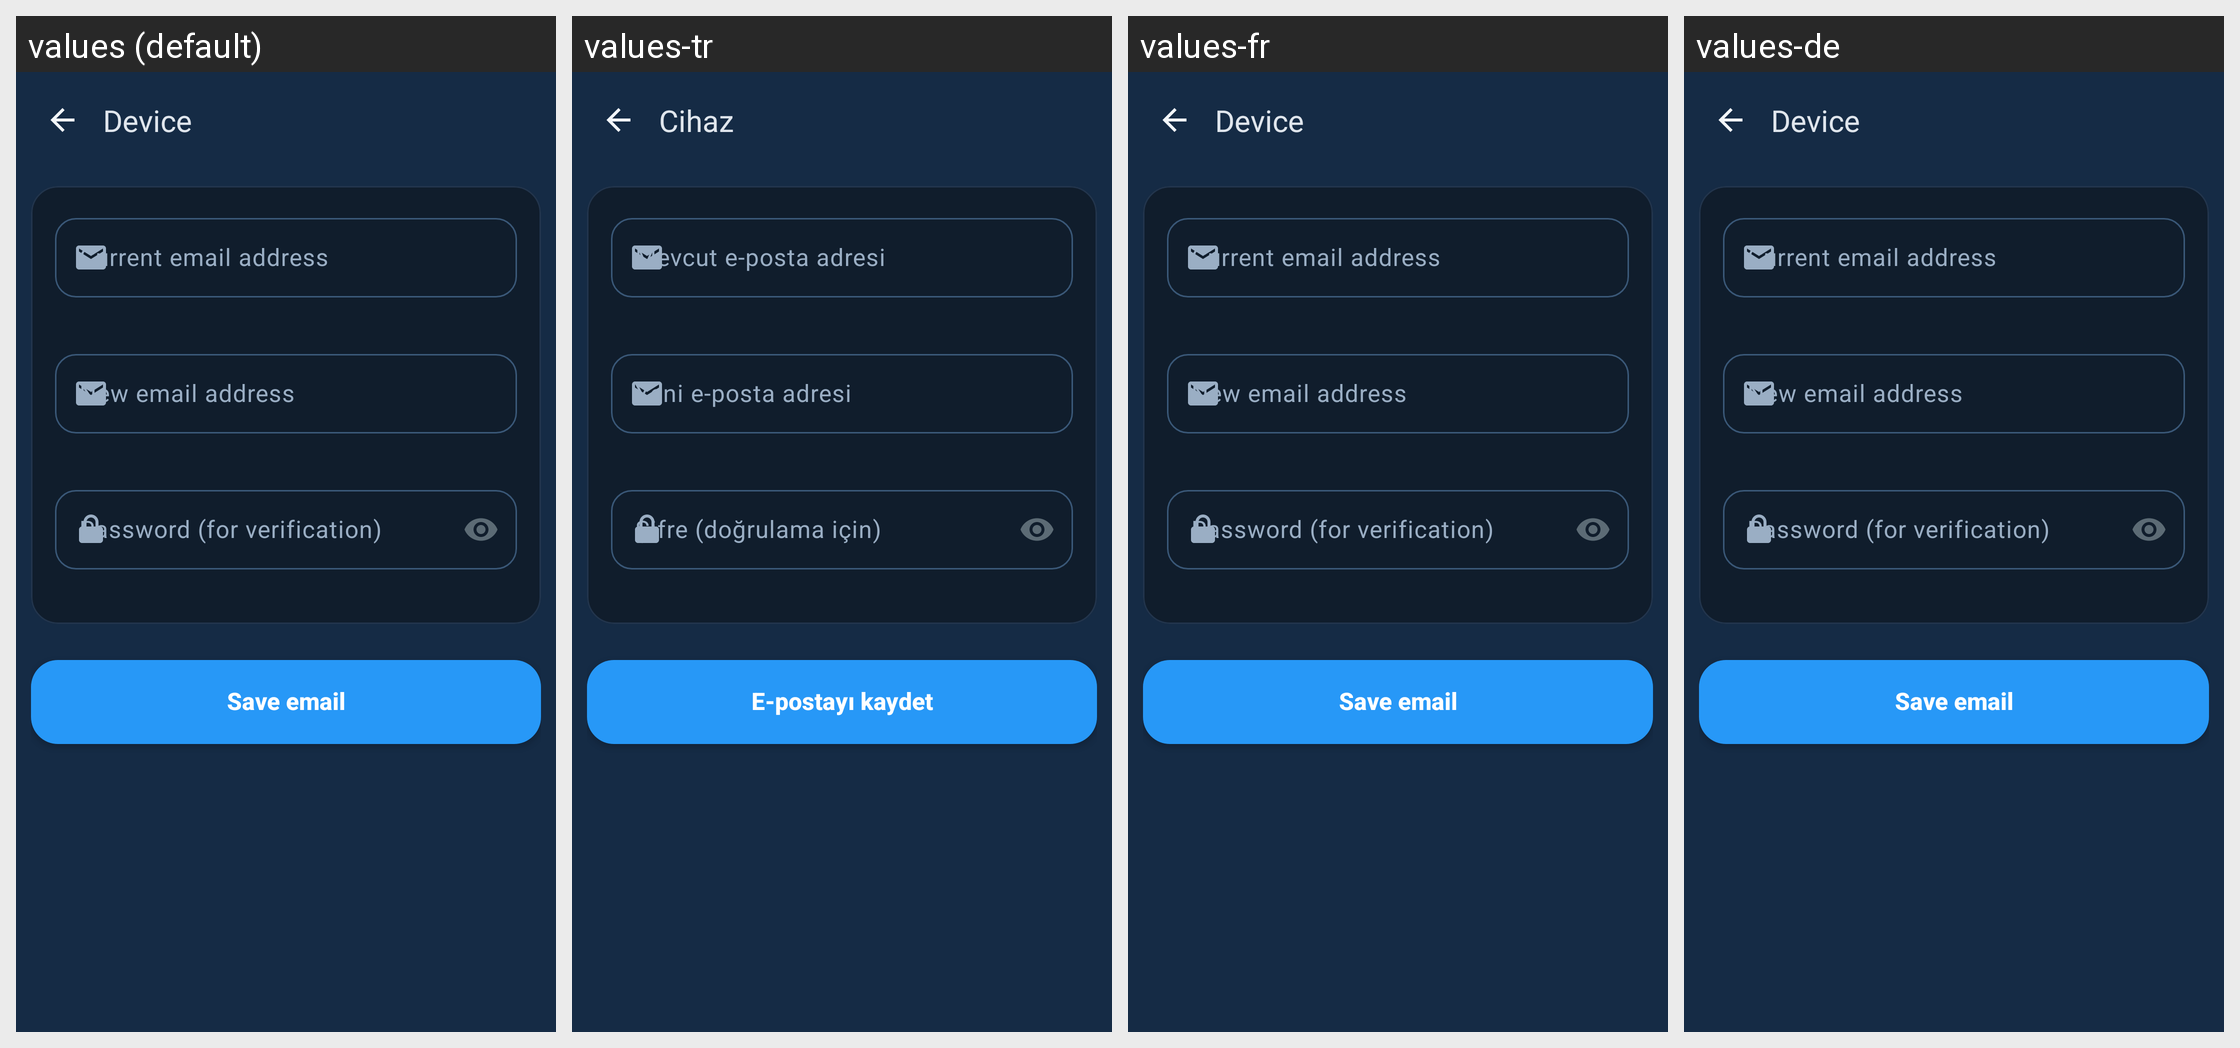

This grid shows one Android layout under several languages. Give, for every string resource on the screen, its name, the default text and each shown locale's text.
Android screen res/layout/fragment_change_email.xml rendered under 4 locales, left to right: values (default), values-tr, values-fr, values-de. Device: Nexus 5 (rendered at 1080×1920; each locale shown at half size, 540×960, under a caption strip naming it); theme AppTheme.
Other locales in the repository, not shown: values-es.
Strings drawn on this screen, with the default value and each locale's value (text and hints the layout hard-codes, and strings that could not be matched under every locale, appear in the picture but are not listed):

change_email_current_hint
  values: Current email address
  values-tr: Mevcut e-posta adresi
  values-fr: Current email address  [not translated; the default value is used]
  values-de: Current email address  [not translated; the default value is used]

change_email_new_hint
  values: New email address
  values-tr: Yeni e-posta adresi
  values-fr: New email address  [not translated; the default value is used]
  values-de: New email address  [not translated; the default value is used]

change_email_password_hint
  values: Password (for verification)
  values-tr: Şifre (doğrulama için)
  values-fr: Password (for verification)  [not translated; the default value is used]
  values-de: Password (for verification)  [not translated; the default value is used]

change_email_save_button
  values: Save email
  values-tr: E-postayı kaydet
  values-fr: Save email  [not translated; the default value is used]
  values-de: Save email  [not translated; the default value is used]

screen_title_device
  values: Device
  values-tr: Cihaz
  values-fr: Device  [not translated; the default value is used]
  values-de: Device  [not translated; the default value is used]
